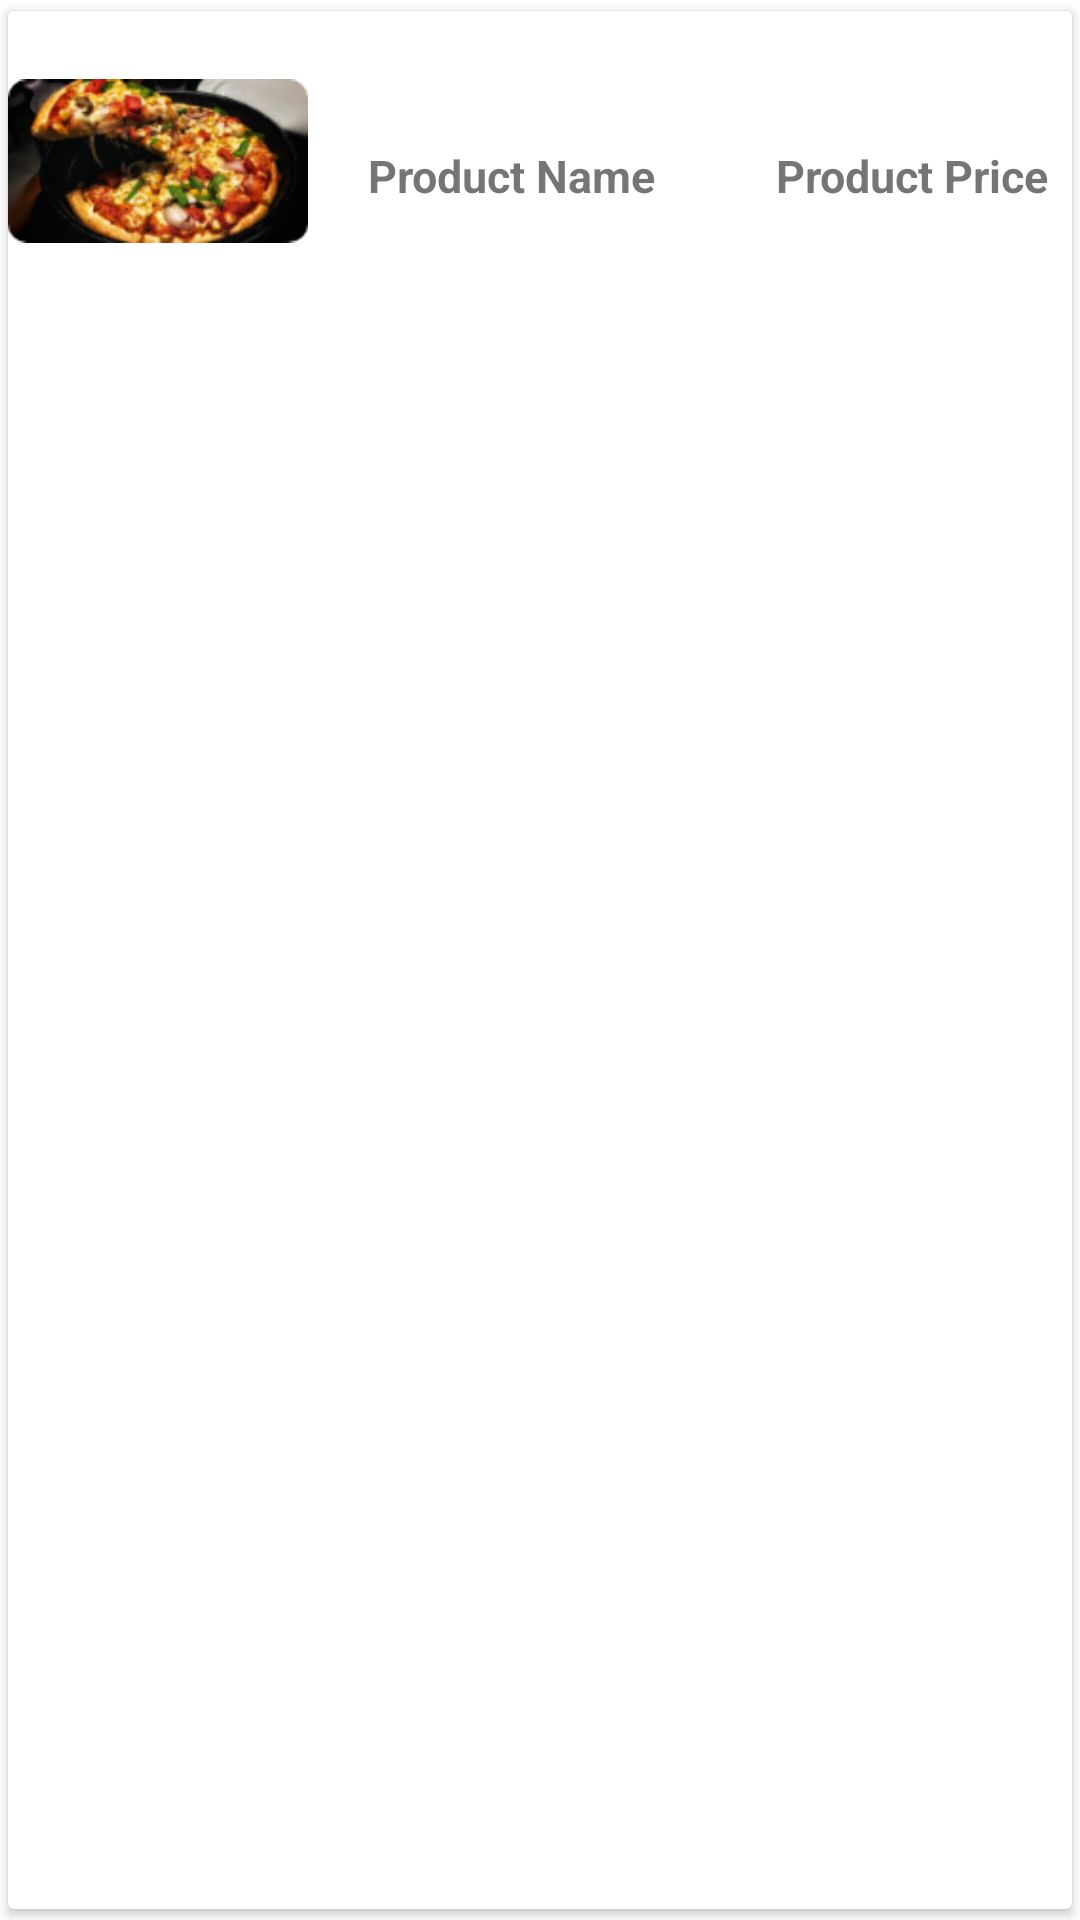

Write the Android layout XML for this screen, with the resource values it uses.
<!-- AndroidManifest.xml: application theme Theme.Di_Cho -->
<!-- res/layout/product_approval_list_item_view.xml -->
<?xml version="1.0" encoding="utf-8"?>
<androidx.cardview.widget.CardView xmlns:android="http://schemas.android.com/apk/res/android"
    xmlns:app="http://schemas.android.com/apk/res-auto"
    android:layout_width="match_parent"
    android:layout_height="100dp"
    android:padding="20dp"
    android:orientation="horizontal"
    app:cardUseCompatPadding="true">
    <RelativeLayout
        android:layout_width="match_parent"
        android:layout_height="wrap_content">
        <LinearLayout
            android:layout_width="match_parent"
            android:layout_height="wrap_content">
        <ImageView
            android:id="@+id/img_product"
            android:layout_width="100dp"
            android:layout_height="100dp"
            android:src="@drawable/product_item_image"
            android:background="@drawable/rounded_shape"
            android:clipToOutline="true"/>


        <TextView
            android:id="@+id/tv_approve_name"
            android:layout_width="wrap_content"
            android:layout_height="wrap_content"
            android:layout_gravity="center"
            android:paddingTop="10dp"
            android:layout_marginLeft="20dp"
            android:text="Product Name"
            android:textSize="15dp"
            android:textStyle="bold" />

            <TextView
                android:id="@+id/tv_approve_product_price"
                android:layout_width="wrap_content"
                android:layout_height="wrap_content"
                android:layout_gravity="center"
                android:paddingTop="10dp"
                android:layout_marginLeft="40dp"
                android:text="Product Price"
                android:textSize="15dp"
                android:textStyle="bold" />
        </LinearLayout>
    </RelativeLayout>





</androidx.cardview.widget.CardView>
<!-- resources referenced by this layout -->
<resources>
  <!-- drawable product_item_image: png bitmap (drawable-v24, 34653 bytes) -->
  <style name="Theme.Di_Cho" parent="Theme.MaterialComponents.DayNight.NoActionBar">
          
          <item name="colorPrimary">#FF9800</item>
          <item name="colorPrimaryVariant">#A4FF9800</item>
          <item name="colorOnPrimary">@color/white</item>
          
          <item name="colorSecondary">@color/teal_200</item>
          <item name="colorSecondaryVariant">@color/teal_700</item>
          <item name="colorOnSecondary">@color/black</item>
          
          <item name="android:statusBarColor" tools:targetApi="l">?attr/colorPrimaryVariant</item>
          
      </style>
  <color name="white">#FFFFFFFF</color>
  <color name="teal_200">#FF03DAC5</color>
  <color name="teal_700">#FF018786</color>
  <color name="black">#FF000000</color>
</resources>
